Run: headless pygame with SDL's dummy video driver; simulated clock (each Clock.tick advances the game by its frame time, no real sleeping); random seed 0; keys injected as events and as key.get_pressed() state; mouse plan: one left click at the window centre at the start of phase 2, then a move to the lower-right quarter at the start of phase 3; restart key SPACE tapped at the start of phases 3 and 4.
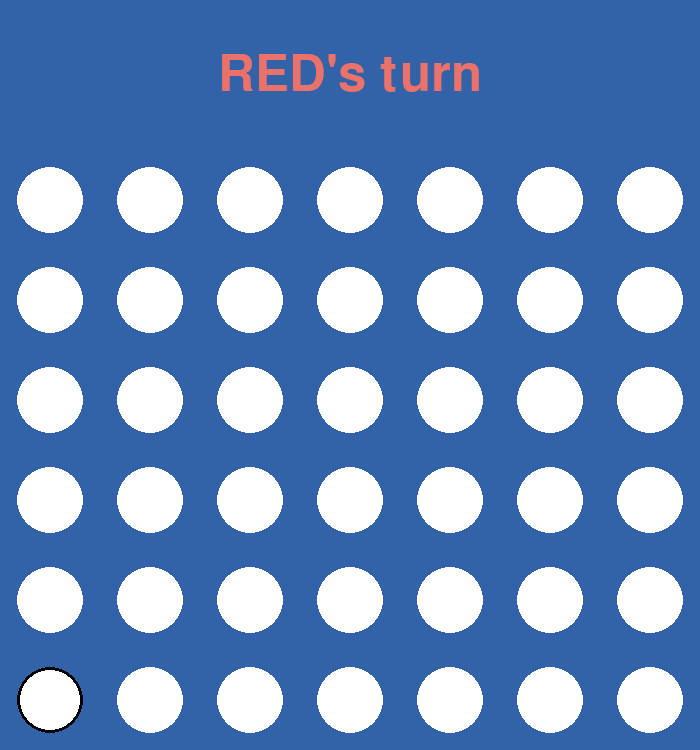
Frame 1 of 4 · flips 1–60 · no input
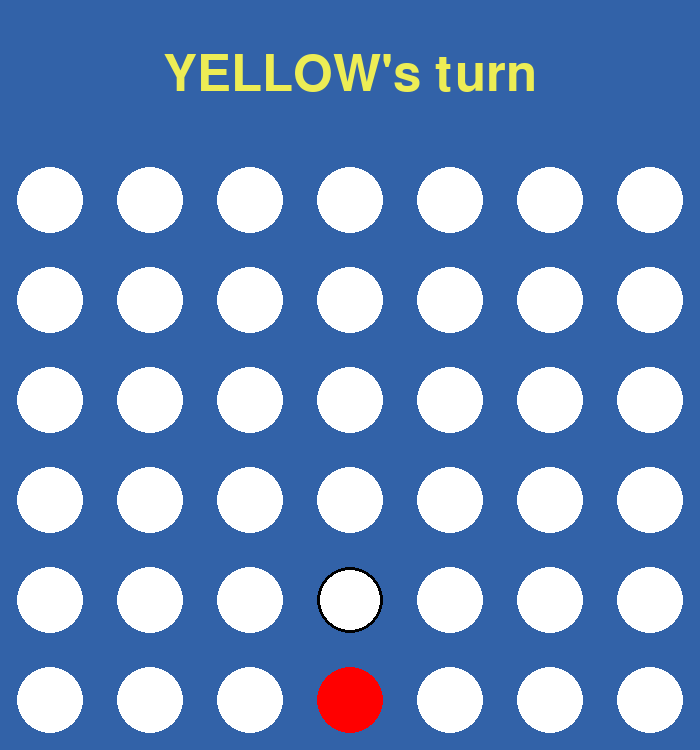
Frame 2 of 4 · flips 61–180 · clicked the window centre · tapped SPACE, RETURN · held RIGHT (→), D
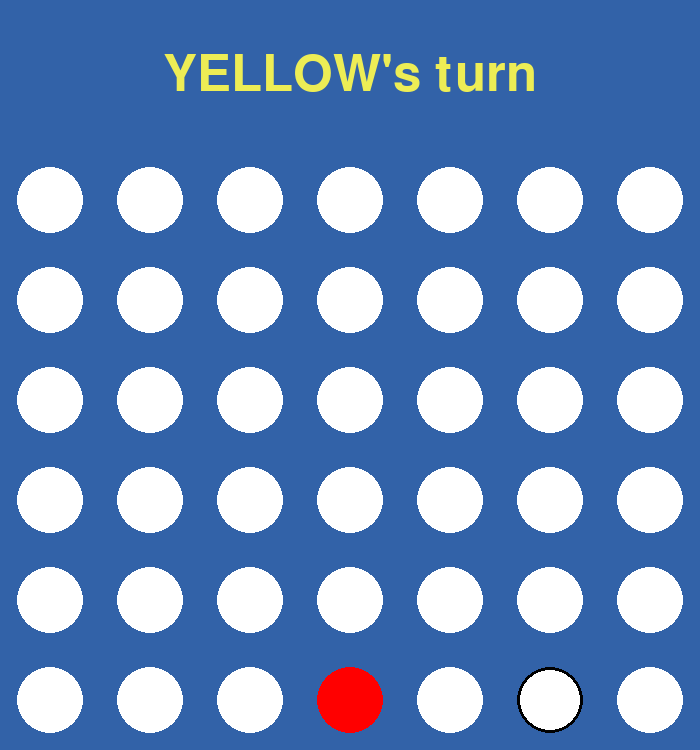
Frame 3 of 4 · flips 181–300 · moved the mouse to the lower-right quarter · tapped SPACE · held DOWN (↓), S
Frame 4 of 4 · flips 301–420 · tapped SPACE · held LEFT (←), A, UP (↑), W · screen unchanged from frame 3, image omitted

The pygame program that drew these frames:

import pygame

TEXT_SPACE = 150
CELL_SIZE = 100
WIDTH = 7 * CELL_SIZE
HEIGHT = 6 * CELL_SIZE + TEXT_SPACE

WHITE = (255, 255, 255)
BLACK = (0, 0, 0)
RED = (255, 0, 0)
RED_LIGHT = (235, 114, 106)
YELLOW = (237, 237, 85)
BACKGROUND = (50, 98, 168)

def display_frame():
    screen.fill(BACKGROUND)
    print_table()
    hover_cell()
    if winner == 0 and not game_over:
        if turn == 0:
            draw_text(screen, "RED's turn", TEXT_SPACE//2, WIDTH//2, TEXT_SPACE//2, RED_LIGHT)
        else:
            draw_text(screen, "YELLOW's turn", TEXT_SPACE//2, WIDTH//2, TEXT_SPACE//2, YELLOW)

    pygame.display.flip()

def draw_text(surface, text, size, x, y, color):
    font = pygame.font.SysFont("calibri", size)
    text_surface = font.render(text, True, color)
    text_rect = text_surface.get_rect()
    text_rect.center = (x, y)
    surface.blit(text_surface, text_rect)

def get_column():
    column, _ = pygame.mouse.get_pos()
    column //= CELL_SIZE
    return column

def find_first_cell_free(column):
    if column < 7:
        for i in range(5,-1,-1):
            if mat[i][column] == 0:
                return i
    return -1

def hover_cell():
    if not game_over:
        column = get_column()
        row = find_first_cell_free(column)
        if row >= 0:
            pygame.draw.circle(screen, BLACK, (CELL_SIZE // 2 + CELL_SIZE*column, CELL_SIZE // 2 + CELL_SIZE*row  + TEXT_SPACE), CELL_SIZE // 3, width=3)

def check_vertical(row, column, player):
    count = 0
    for i in range(1, 6 - row):
        if mat[row+i][column] == player:
            count += 1
            if count == 3:
                return player
        else:
            break
    return 0
        
def check_horizontal(row, column, player):
    count = 0
    # to the right
    for i in range(1, 7 - column):
        if mat[row][column+i] == player:
            count += 1
            if count == 3:
                return player
        else:
            break
    # to the left
    for i in range(1, column+1):
        if mat[row][column-i] == player:
            count += 1
            if count == 3:
                return player
        else:
            break
    return 0

def check_diagonal_1(row, column, player):
    count = 0
    # to the bottom-right
    for i in range(1, min(6-row, 7-column)):
        if mat[row+i][column+i] == player:
            count += 1
            if count == 3:
                return player
        else:
            break
    # to the top-left
    for i in range(1, min(row+1, column+1)):
        if mat[row-i][column-i] == player:
            count += 1
            if count == 3:
                return player
        else:
            break
    return 0

def check_diagonal_2(row, column, player):
    count = 0
    # to the top-right
    for i in range(1, min(row+1, 7-column)):
        if mat[row-i][column+i] == player:
            count += 1
            if count == 3:
                return player
        else:
            break
    # to te bottom-left
    for i in range(1, min(6-row, column+1)):
        if mat[row+i][column-i] == player:
            count += 1
            if count == 3:
                return player
        else:
            break
    return 0

def check_win(row, column, player):
    if check_vertical(row, column, player) or check_horizontal(row, column, player) \
        or check_diagonal_1(row, column, player) or check_diagonal_2(row, column, player):   
        return player
    return 0

def print_table():
    for i in range(6):
        for j in range(7):
            if mat[i][j] == 0:
                pygame.draw.circle(screen, WHITE, (CELL_SIZE // 2 + CELL_SIZE*j, CELL_SIZE // 2 + CELL_SIZE*i + TEXT_SPACE), CELL_SIZE // 3, width=0)
            elif mat[i][j] == 1:
                pygame.draw.circle(screen, RED, (CELL_SIZE // 2 + CELL_SIZE*j, CELL_SIZE // 2 + CELL_SIZE*i + TEXT_SPACE), CELL_SIZE // 3, width=0)
            else:
                pygame.draw.circle(screen, YELLOW, (CELL_SIZE // 2 + CELL_SIZE*j, CELL_SIZE // 2 + CELL_SIZE*i + TEXT_SPACE), CELL_SIZE // 3, width=0)
    pass

def game_over_message(winner):
    if winner == 0:
        draw_text(screen, "IT'S A DRAW", TEXT_SPACE // 2, WIDTH // 2, TEXT_SPACE // 2, WHITE)
    elif winner == 1:
        draw_text(screen, "RED WON", TEXT_SPACE // 2, WIDTH // 2, TEXT_SPACE // 2, RED_LIGHT)
    else:
        draw_text(screen, "YELLOW WON", TEXT_SPACE // 2, WIDTH // 2, TEXT_SPACE // 2, YELLOW)
    
    draw_text(screen, "Press SPACE to play again", TEXT_SPACE // 5, WIDTH // 2, TEXT_SPACE * 4/5, WHITE)
    pygame.display.flip()

    waiting = True
    while waiting:
        clock.tick(60)
        for event in pygame.event.get():
            if event.type == pygame.QUIT:
                waiting = False
                return True
            if event.type == pygame.KEYUP and event.key == pygame.K_SPACE:
                waiting = False
                return False

# ===== GAME =====

pygame.init()

screen = pygame.display.set_mode((WIDTH, HEIGHT))
pygame.display.set_caption("Connect 4")
clock = pygame.time.Clock()

mat = [[0 for _ in range(7)] for _ in range(6)]

game_over = False
running = True
winner = 0
turn = 0
moves = 0

while running:
    clock.tick(60)
    if game_over:
        game_over = game_over_message(winner)
        if game_over:
            break
        else:
            winner = 0
            turn = 0
            moves = 0
            mat = mat = [[0 for _ in range(7)] for _ in range(6)]
    for event in pygame.event.get():
        if event.type == pygame.QUIT:
            running = False
        if event.type == pygame.MOUSEBUTTONUP:
            column = get_column()
            row = find_first_cell_free(column)
            if row != -1:
                if turn == 0:
                    mat[row][column] = 1
                else:
                    mat[row][column] = 2
                moves += 1
                winner = check_win(row, column, turn + 1)
                if winner != 0 or moves == 6*7:
                    game_over = True
                turn = (turn + 1) % 2
    display_frame()

pygame.quit()
